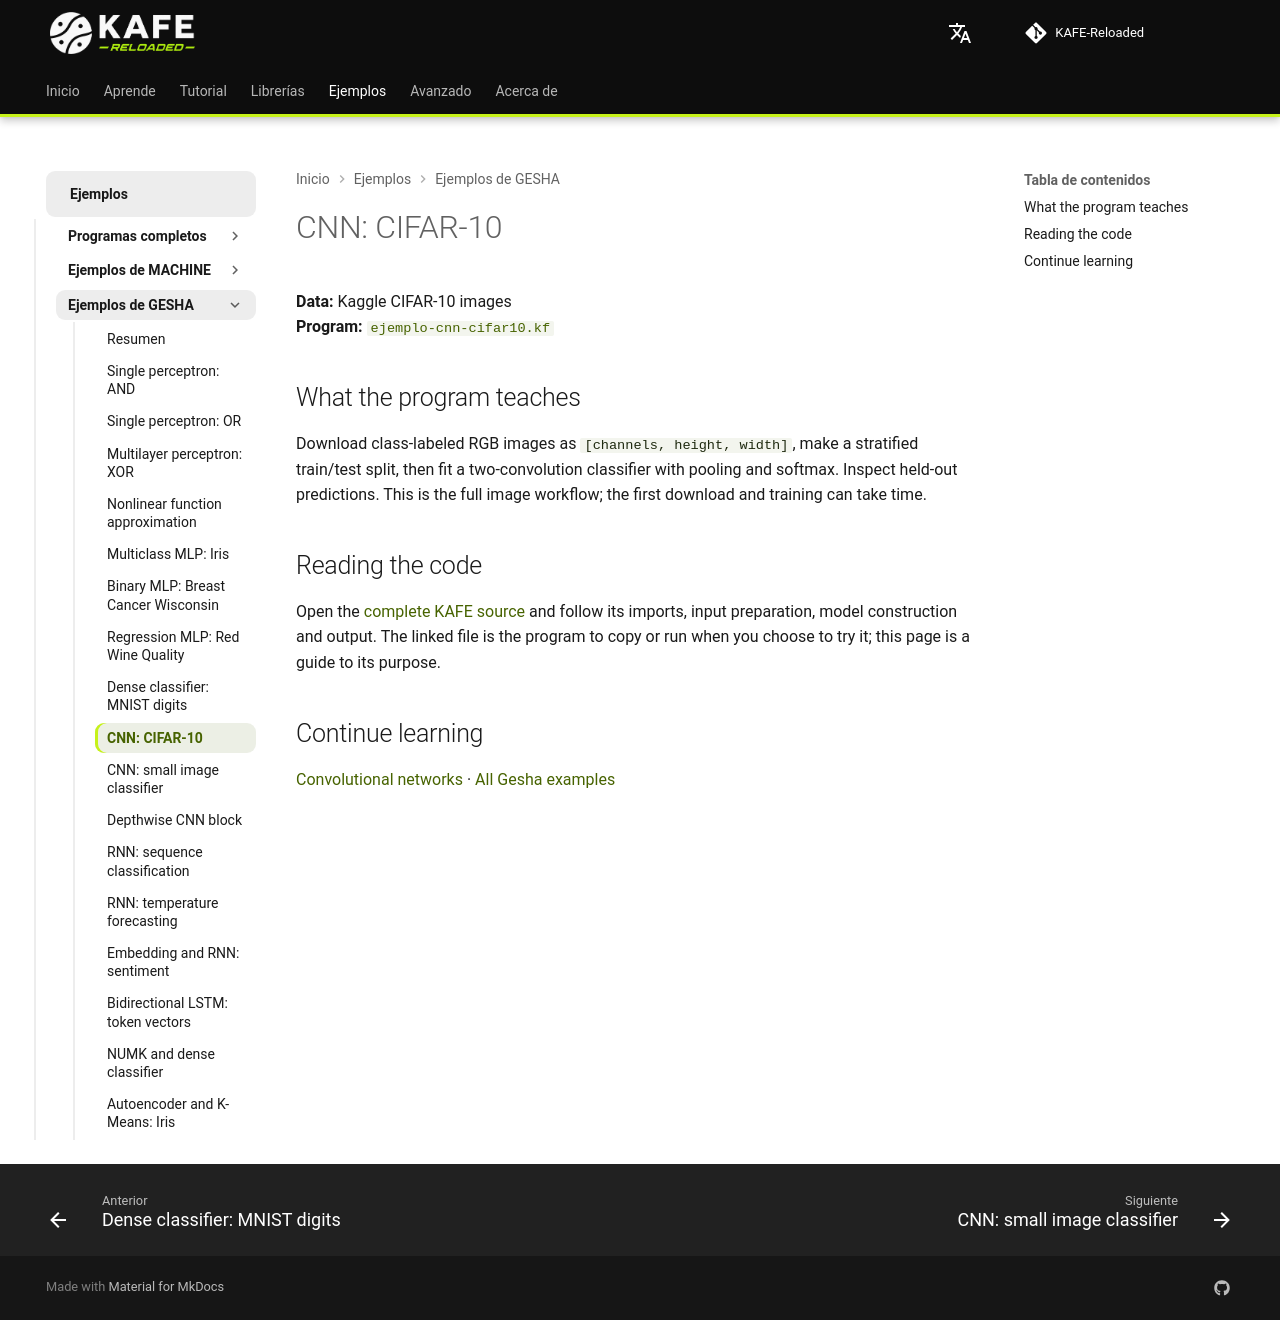

repository: joshmessi10/KAFE-Reloaded · page: ejemplos/gesha/cnn-cifar10/index.html · generator: mkdocs

# CNN: CIFAR-10

**Data:** Kaggle CIFAR-10 images  
**Program:** [`ejemplo-cnn-cifar10.kf`](../ejemplo-cnn-cifar10.kf)

## What the program teaches

Download class-labeled RGB images as `[channels, height, width]`, make a stratified train/test split, then fit a two-convolution classifier with pooling and softmax. Inspect held-out predictions. This is the full image workflow; the first download and training can take time.

## Reading the code

Open the [complete KAFE source](../ejemplo-cnn-cifar10.kf) and follow its imports, input preparation, model construction and output. The linked file is the program to copy or run when you choose to try it; this page is a guide to its purpose.

## Continue learning

[Convolutional networks](../../libraries/gesha/convolutional-networks.md) · [All Gesha examples](../gesha-examples.md)
